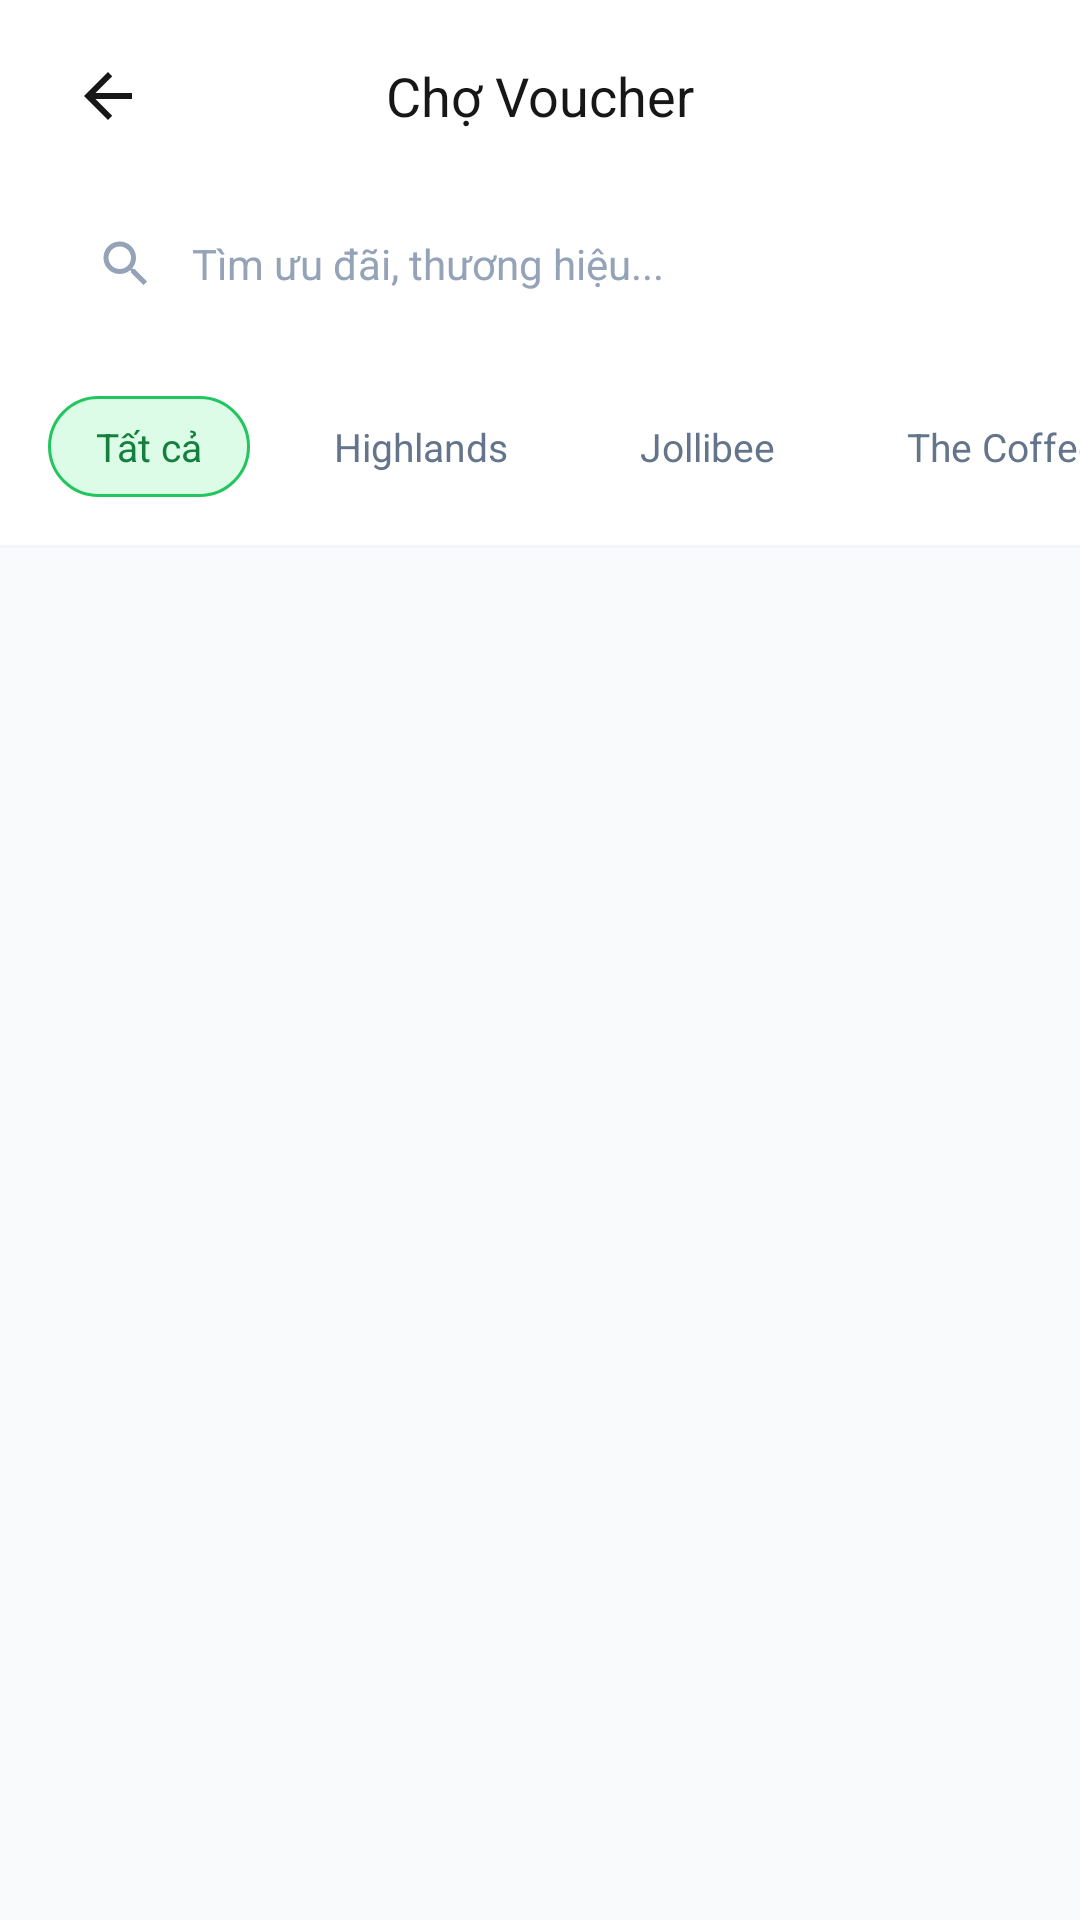

Android layout source for this screen:
<!-- AndroidManifest.xml: application theme Theme.Findora -->
<!-- res/layout/activity_voucher_market.xml -->
<?xml version="1.0" encoding="utf-8"?>
<LinearLayout xmlns:android="http://schemas.android.com/apk/res/android"
    xmlns:app="http://schemas.android.com/apk/res-auto"
    xmlns:tools="http://schemas.android.com/tools"
    android:layout_width="match_parent"
    android:layout_height="match_parent"
    android:orientation="vertical"
    android:background="#F8FAFC"
    android:fitsSystemWindows="true">

    
    <RelativeLayout
        android:layout_width="match_parent"
        android:layout_height="64dp"
        android:paddingHorizontal="16dp"
        android:background="@color/white">

        <ImageView
            android:id="@+id/btnBack"
            android:layout_width="40dp"
            android:layout_height="40dp"
            android:layout_centerVertical="true"
            android:padding="8dp"
            android:background="?attr/selectableItemBackgroundBorderless"
            android:src="@drawable/ic_arrow_back"
            app:tint="@color/text_primary" />

        <TextView
            android:layout_width="wrap_content"
            android:layout_height="wrap_content"
            android:layout_centerInParent="true"
            android:text="Chợ Voucher"
            android:textColor="@color/text_primary"
            android:textSize="18sp"
            android:fontFamily="sans-serif-bold" />
    </RelativeLayout>

    <androidx.core.widget.NestedScrollView
        android:layout_width="match_parent"
        android:layout_height="match_parent"
        android:fillViewport="true">

        <LinearLayout
            android:layout_width="match_parent"
            android:layout_height="wrap_content"
            android:orientation="vertical">

            
            <LinearLayout
                android:layout_width="match_parent"
                android:layout_height="wrap_content"
                android:background="@color/white"
                android:paddingHorizontal="16dp"
                android:paddingBottom="20dp">

                <LinearLayout
                    android:layout_width="match_parent"
                    android:layout_height="48dp"
                    android:background="@drawable/bg_search_bar"
                    android:gravity="center_vertical"
                    android:paddingHorizontal="16dp">
                    <ImageView
                        android:layout_width="20dp"
                        android:layout_height="20dp"
                        android:src="@drawable/ic_search"
                        app:tint="#94A3B8" />
                    <EditText
                        android:layout_width="match_parent"
                        android:layout_height="match_parent"
                        android:layout_marginStart="12dp"
                        android:background="@null"
                        android:hint="Tìm ưu đãi, thương hiệu..."
                        android:textColor="@color/text_primary"
                        android:textColorHint="#94A3B8"
                        android:textSize="14sp"
                        android:maxLines="1"
                        android:inputType="text" />
                </LinearLayout>
            </LinearLayout>

            
            <HorizontalScrollView
                android:layout_width="match_parent"
                android:layout_height="wrap_content"
                android:background="@color/white"
                android:paddingBottom="16dp"
                android:scrollbars="none">
                <LinearLayout
                    android:layout_width="wrap_content"
                    android:layout_height="wrap_content"
                    android:orientation="horizontal"
                    android:paddingHorizontal="16dp">
                    
                    <TextView
                        android:id="@+id/chipAll"
                        android:layout_width="wrap_content"
                        android:layout_height="wrap_content"
                        android:background="@drawable/bg_category_active"
                        android:text="Tất cả"
                        android:textColor="@color/primary_dark"
                        android:textSize="13sp"
                        android:fontFamily="sans-serif-medium"
                        android:paddingHorizontal="16dp"
                        android:paddingVertical="8dp" />

                    <TextView
                        android:id="@+id/chipHighlands"
                        android:layout_width="wrap_content"
                        android:layout_height="wrap_content"
                        android:layout_marginStart="12dp"
                        android:text="Highlands"
                        android:textColor="#64748B"
                        android:textSize="13sp"
                        android:paddingHorizontal="16dp"
                        android:paddingVertical="8dp" />

                    <TextView
                        android:id="@+id/chipJollibee"
                        android:layout_width="wrap_content"
                        android:layout_height="wrap_content"
                        android:layout_marginStart="12dp"
                        android:text="Jollibee"
                        android:textColor="#64748B"
                        android:textSize="13sp"
                        android:paddingHorizontal="16dp"
                        android:paddingVertical="8dp" />

                    <TextView
                        android:id="@+id/chipCoffeeHouse"
                        android:layout_width="wrap_content"
                        android:layout_height="wrap_content"
                        android:layout_marginStart="12dp"
                        android:text="The Coffee House"
                        android:textColor="#64748B"
                        android:textSize="13sp"
                        android:paddingHorizontal="16dp"
                        android:paddingVertical="8dp" />

                    <TextView
                        android:id="@+id/chipXanhSM"
                        android:layout_width="wrap_content"
                        android:layout_height="wrap_content"
                        android:layout_marginStart="12dp"
                        android:text="Xanh SM"
                        android:textColor="#64748B"
                        android:textSize="13sp"
                        android:paddingHorizontal="16dp"
                        android:paddingVertical="8dp" />
                </LinearLayout>
            </HorizontalScrollView>

            <View
                android:layout_width="match_parent"
                android:layout_height="1dp"
                android:background="#F1F5F9" />

            
            <androidx.recyclerview.widget.RecyclerView
                android:id="@+id/rvVouchers"
                android:layout_width="match_parent"
                android:layout_height="wrap_content"
                android:layout_marginTop="8dp"
                android:paddingBottom="32dp"
                android:clipToPadding="false"
                android:nestedScrollingEnabled="false"
                tools:listitem="@layout/item_voucher" />

        </LinearLayout>
    </androidx.core.widget.NestedScrollView>

</LinearLayout>
<!-- res/layout/item_voucher.xml (included above) -->
<?xml version="1.0" encoding="utf-8"?>
<com.google.android.material.card.MaterialCardView xmlns:android="http://schemas.android.com/apk/res/android"
    xmlns:app="http://schemas.android.com/apk/res-auto"
    android:layout_width="match_parent"
    android:layout_height="wrap_content"
    android:layout_marginHorizontal="16dp"
    android:layout_marginVertical="6dp"
    app:cardBackgroundColor="@color/white"
    app:cardCornerRadius="16dp"
    app:cardElevation="1dp"
    app:strokeWidth="0dp">

    <LinearLayout
        android:layout_width="match_parent"
        android:layout_height="wrap_content"
        android:orientation="horizontal"
        android:padding="12dp"
        android:background="@color/white"
        android:gravity="center_vertical">

        
        <FrameLayout
            android:layout_width="80dp"
            android:layout_height="80dp"
            android:background="@drawable/bg_tab_container"
            android:padding="1dp">
            <com.google.android.material.imageview.ShapeableImageView
                android:id="@+id/imgVoucher"
                android:layout_width="match_parent"
                android:layout_height="match_parent"
                android:scaleType="centerCrop"
                android:src="@drawable/bg_img_placeholder"
                app:shapeAppearanceOverlay="@style/RoundedSmall" />
        </FrameLayout>

        
        <LinearLayout
            android:layout_width="0dp"
            android:layout_height="wrap_content"
            android:layout_weight="1"
            android:layout_marginStart="14dp"
            android:orientation="vertical">

            <TextView
                android:id="@+id/txtBrandName"
                android:layout_width="wrap_content"
                android:layout_height="wrap_content"
                android:text="Thương hiệu"
                android:textColor="#94A3B8"
                android:textSize="11sp"
                android:textAllCaps="true"
                android:fontFamily="sans-serif-medium"
                android:letterSpacing="0.05" />

            <TextView
                android:id="@+id/txtVoucherName"
                android:layout_width="match_parent"
                android:layout_height="wrap_content"
                android:layout_marginTop="2dp"
                android:text="Tên Voucher giảm giá cực sốc"
                android:textColor="@color/text_primary"
                android:textSize="14sp"
                android:fontFamily="sans-serif-bold"
                android:maxLines="2"
                android:ellipsize="end"
                android:lineSpacingExtra="2dp" />

            <TextView
                android:id="@+id/txtMetadata"
                android:layout_width="wrap_content"
                android:layout_height="wrap_content"
                android:layout_marginTop="6dp"
                android:text="Còn 10 • Hết hạn 31/12"
                android:textColor="#64748B"
                android:textSize="11sp" />
        </LinearLayout>

        
        <LinearLayout
            android:layout_width="wrap_content"
            android:layout_height="wrap_content"
            android:layout_marginStart="10dp"
            android:gravity="end"
            android:orientation="vertical">

            <TextView
                android:id="@+id/txtVoucherPoints"
                android:layout_width="wrap_content"
                android:layout_height="wrap_content"
                android:text="20 FP"
                android:textColor="@color/primary"
                android:textSize="17sp"
                android:fontFamily="sans-serif-black" />

            <com.google.android.material.button.MaterialButton
                android:id="@+id/btnRedeem"
                android:layout_width="wrap_content"
                android:layout_height="wrap_content"
                android:layout_marginTop="6dp"
                android:text="Thu thập"
                android:textAllCaps="false"
                android:textSize="12sp"
                android:textColor="@color/white"
                android:fontFamily="sans-serif-bold"
                android:insetTop="0dp"
                android:insetBottom="0dp"
                android:minHeight="32dp"
                android:minWidth="84dp"
                app:backgroundTint="@color/primary"
                app:cornerRadius="20dp"
                app:elevation="0dp" />
        </LinearLayout>

    </LinearLayout>

</com.google.android.material.card.MaterialCardView>
<!-- resources referenced by this layout -->
<resources>
  <color name="primary">#22C55E</color>
  <color name="primary_dark">#15803D</color>
  <color name="text_primary">#171717</color>
  <color name="white">#FFFFFFFF</color>
  <!-- drawable bg_category_active (drawable) -->
  <?xml version="1.0" encoding="utf-8"?>
  <shape xmlns:android="http://schemas.android.com/apk/res/android">
      <solid android:color="#DCFCE7" />
      <corners android:radius="20dp" />
      <stroke android:width="1dp" android:color="#22C55E" />
  </shape>
  <!-- drawable bg_img_placeholder (drawable) -->
  <?xml version="1.0" encoding="utf-8"?>
  <shape xmlns:android="http://schemas.android.com/apk/res/android" android:shape="rectangle">
      <solid android:color="#E2E8F0" />
  </shape>
  <!-- drawable ic_arrow_back (drawable) -->
  <vector xmlns:android="http://schemas.android.com/apk/res/android"
      android:width="24dp"
      android:height="24dp"
      android:viewportWidth="24"
      android:viewportHeight="24">
      <path
          android:fillColor="@android:color/black"
          android:pathData="M20,11H7.83l5.59,-5.59L12,4l-8,8l8,8l1.41,-1.41L7.83,13H20V11z"/>
  </vector>
  <!-- drawable ic_search (drawable) -->
  <vector xmlns:android="http://schemas.android.com/apk/res/android"
      android:width="24dp"
      android:height="24dp"
      android:viewportWidth="24"
      android:viewportHeight="24">
      <path
          android:fillColor="#000000"
          android:pathData="M15.5,14h-0.79l-0.28,-0.27A6.471,6.471 0,0 0,16 9.5 6.5,6.5 0,1 0,9.5 16c1.61,0 3.09,-0.59 4.23,-1.57l0.27,0.28v0.79l5,4.99L20.49,19l-4.99,-5zM9.5,14C7.01,14 5,11.99 5,9.5S7.01,5 9.5,5 14,7.01 14,9.5 11.99,14 9.5,14z"/>
  </vector>
  <style name="RoundedSmall">
          <item name="cornerFamily">rounded</item>
          <item name="cornerSize">12dp</item>
      </style>
  <style name="Theme.Findora" parent="Base.Theme.Findora" />
  <color name="on_primary">#FFFFFF</color>
  <color name="primary_container">#DCFCE7</color>
  <color name="on_primary_container">#15803D</color>
  <color name="surface">#FFFFFF</color>
  <color name="on_surface">#171717</color>
  <color name="surface_variant">#F9FAFB</color>
  <color name="on_surface_variant">#171717</color>
  <color name="background">#FFFFFF</color>
  <color name="outline">#71717A</color>
  <color name="outline_variant">#F3F4F6</color>
  <color name="error">#EF4444</color>
  <style name="Widget.App.BottomNavigationView" parent="Widget.Material3.BottomNavigationView">
          <item name="itemActiveIndicatorStyle">@style/App.BottomNav.ActiveIndicator</item>
          <item name="materialThemeOverlay">@style/App.BottomNav.Theme</item>
          <item name="elevation">0dp</item>
          <item name="itemIconTint">@color/bottom_nav_color</item>
          <item name="itemTextColor">@color/bottom_nav_color</item>
      </style>
  <style name="App.BottomNav.ActiveIndicator" parent="">
          <item name="android:color">@android:color/transparent</item>
          <item name="android:height">0dp</item>
          <item name="android:width">0dp</item>
      </style>
  <style name="App.BottomNav.Theme" parent="">
          <item name="textAppearanceCaption">@style/App.BottomNav.Text</item>
      </style>
  <style name="App.BottomNav.Text" parent="TextAppearance.Material3.LabelSmall">
          <item name="android:textSize">11sp</item>
          <item name="android:fontFamily">sans-serif</item>
      </style>
</resources>
